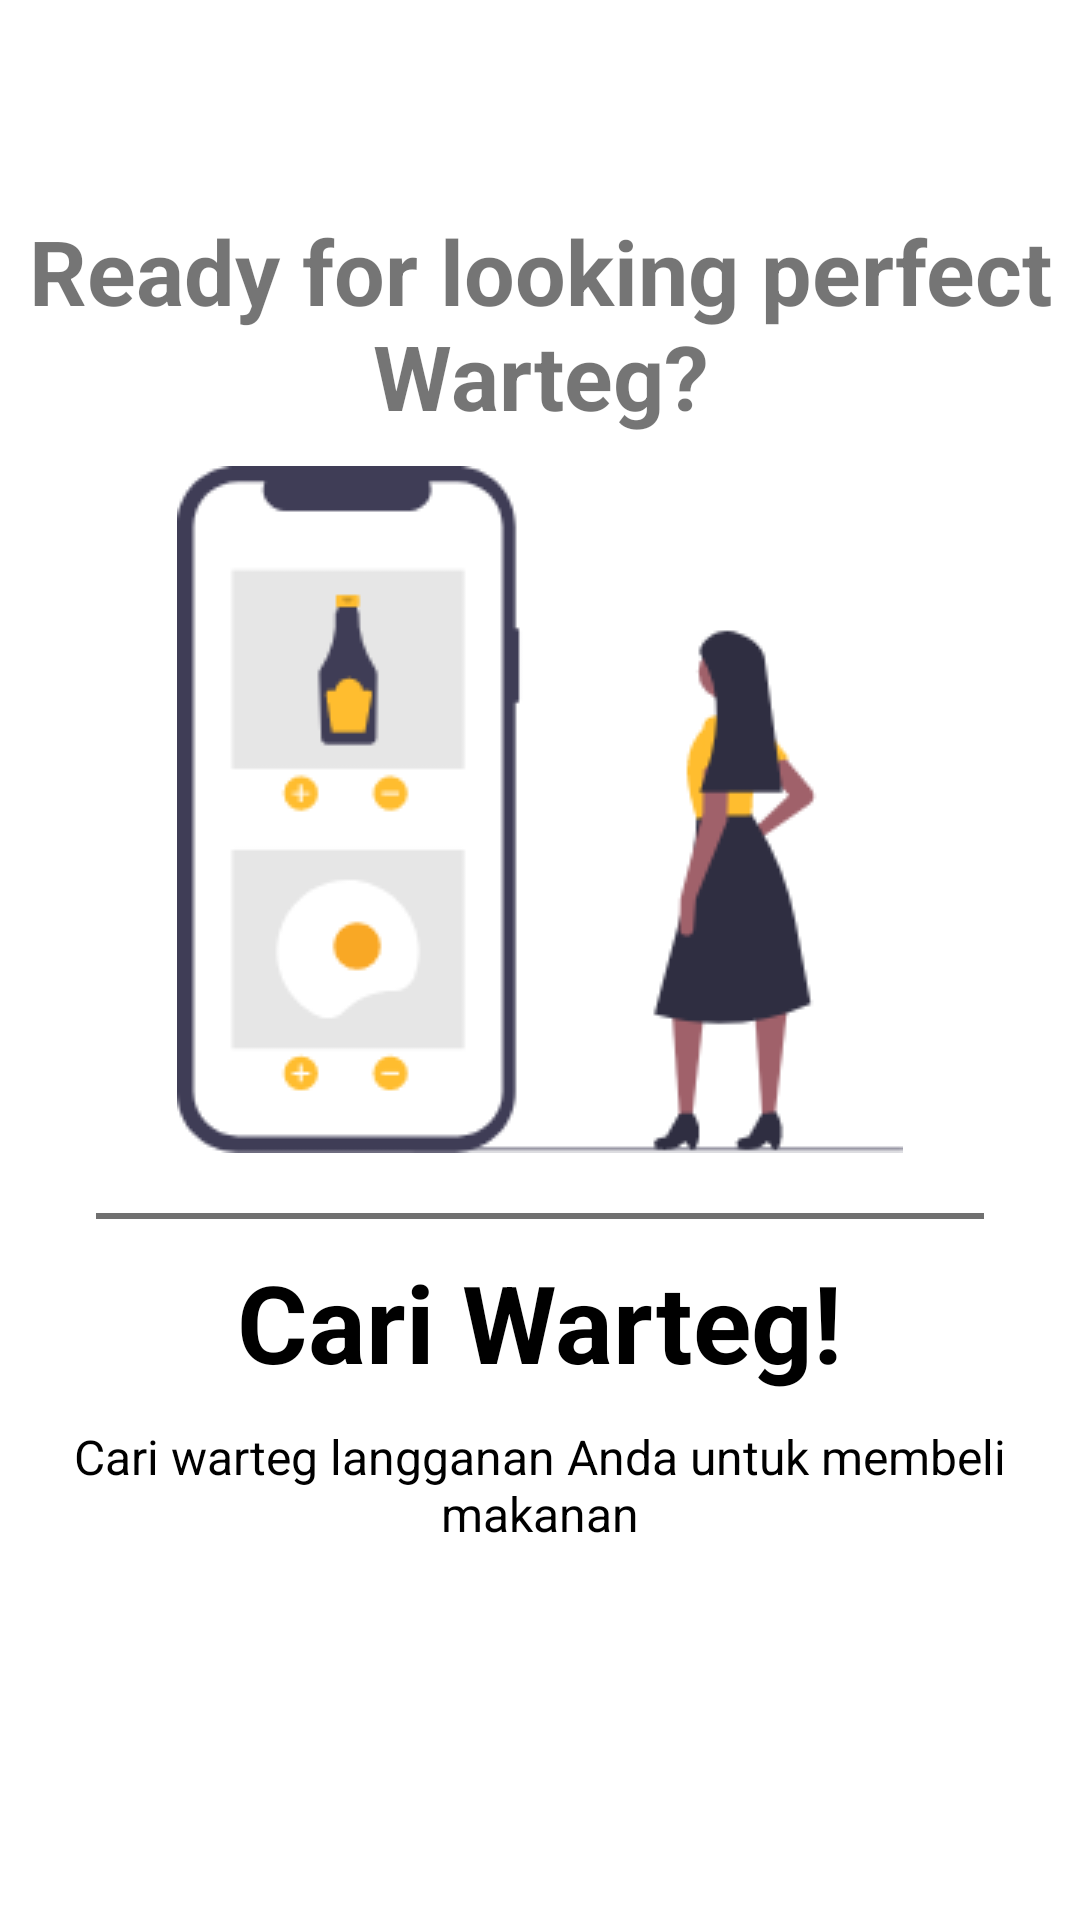

Layout XML and referenced resources for this Android screen:
<!-- AndroidManifest.xml: application theme Theme.CekWarteg -->
<!-- res/layout/cekwarteg_slide1.xml -->
<?xml version="1.0" encoding="utf-8"?>
<RelativeLayout xmlns:android="http://schemas.android.com/apk/res/android"
    android:layout_width="match_parent"
    android:layout_height="match_parent"
    android:background="@android:color/transparent">

    <LinearLayout
        android:layout_width="match_parent"
        android:layout_height="wrap_content"
        android:layout_marginTop="60dp"
        android:gravity="center"
        android:orientation="vertical">

        <TextView
            android:id="@+id/textView"
            android:layout_width="match_parent"
            android:layout_height="wrap_content"
            android:layout_marginTop="10dp"
            android:gravity="center"
            android:text="@string/name_headline"
            android:textAlignment="center"
            android:textSize="30sp"
            android:textStyle="bold" />

        <ImageView
            android:layout_width="wrap_content"
            android:layout_height="wrap_content"
            android:layout_marginTop="10dp"
            android:src="@drawable/draw_start" />

        <View
            android:layout_width="296dp"
            android:layout_height="2dp"
            android:layout_marginTop="20dp"
            android:background="#707070" />

        <TextView
            android:id="@+id/title_resistor"
            android:layout_width="wrap_content"
            android:layout_height="wrap_content"
            android:layout_marginTop="10dp"
            android:gravity="center_horizontal"
            android:text="Cari Warteg!"
            android:textColor="@android:color/black"
            android:textSize="@dimen/slide_title"
            android:textStyle="bold" />

        <TextView
            android:layout_width="wrap_content"
            android:layout_height="wrap_content"
            android:layout_marginTop="10dp"
            android:gravity="center_horizontal"
            android:paddingLeft="@dimen/desc_padding"
            android:paddingRight="@dimen/desc_padding"
            android:text="Cari warteg langganan Anda untuk membeli makanan"
            android:textAlignment="center"
            android:textColor="@android:color/black"
            android:textSize="@dimen/slide_desc" />

    </LinearLayout>
</RelativeLayout>
<!-- resources referenced by this layout -->
<resources>
  <dimen name="desc_padding">20dp</dimen>
  <dimen name="slide_desc">16sp</dimen>
  <dimen name="slide_title">36sp</dimen>
  <!-- drawable draw_start: png bitmap (drawable, 13143 bytes) -->
  <string name="name_headline">Ready for looking perfect Warteg?</string>
  <style name="Theme.CekWarteg" parent="Theme.MaterialComponents.DayNight.NoActionBar">
          
          <item name="colorPrimary">@color/yellow</item>
          <item name="colorPrimaryVariant">@color/yellowDark</item>
          <item name="colorOnPrimary">@color/white</item>
          
          <item name="colorSecondary">@color/teal_200</item>
          <item name="colorSecondaryVariant">@color/teal_700</item>
          <item name="colorOnSecondary">@color/black</item>
          
          <item name="android:statusBarColor" tools:targetApi="l">?attr/colorPrimaryVariant</item>
          
      </style>
  <color name="yellow">#FFBD2F</color>
  <color name="yellowDark">#E6AB2B</color>
  <color name="white">#FFFFFFFF</color>
  <color name="teal_200">#FF03DAC5</color>
  <color name="teal_700">#FF018786</color>
  <color name="black">#FF000000</color>
</resources>
